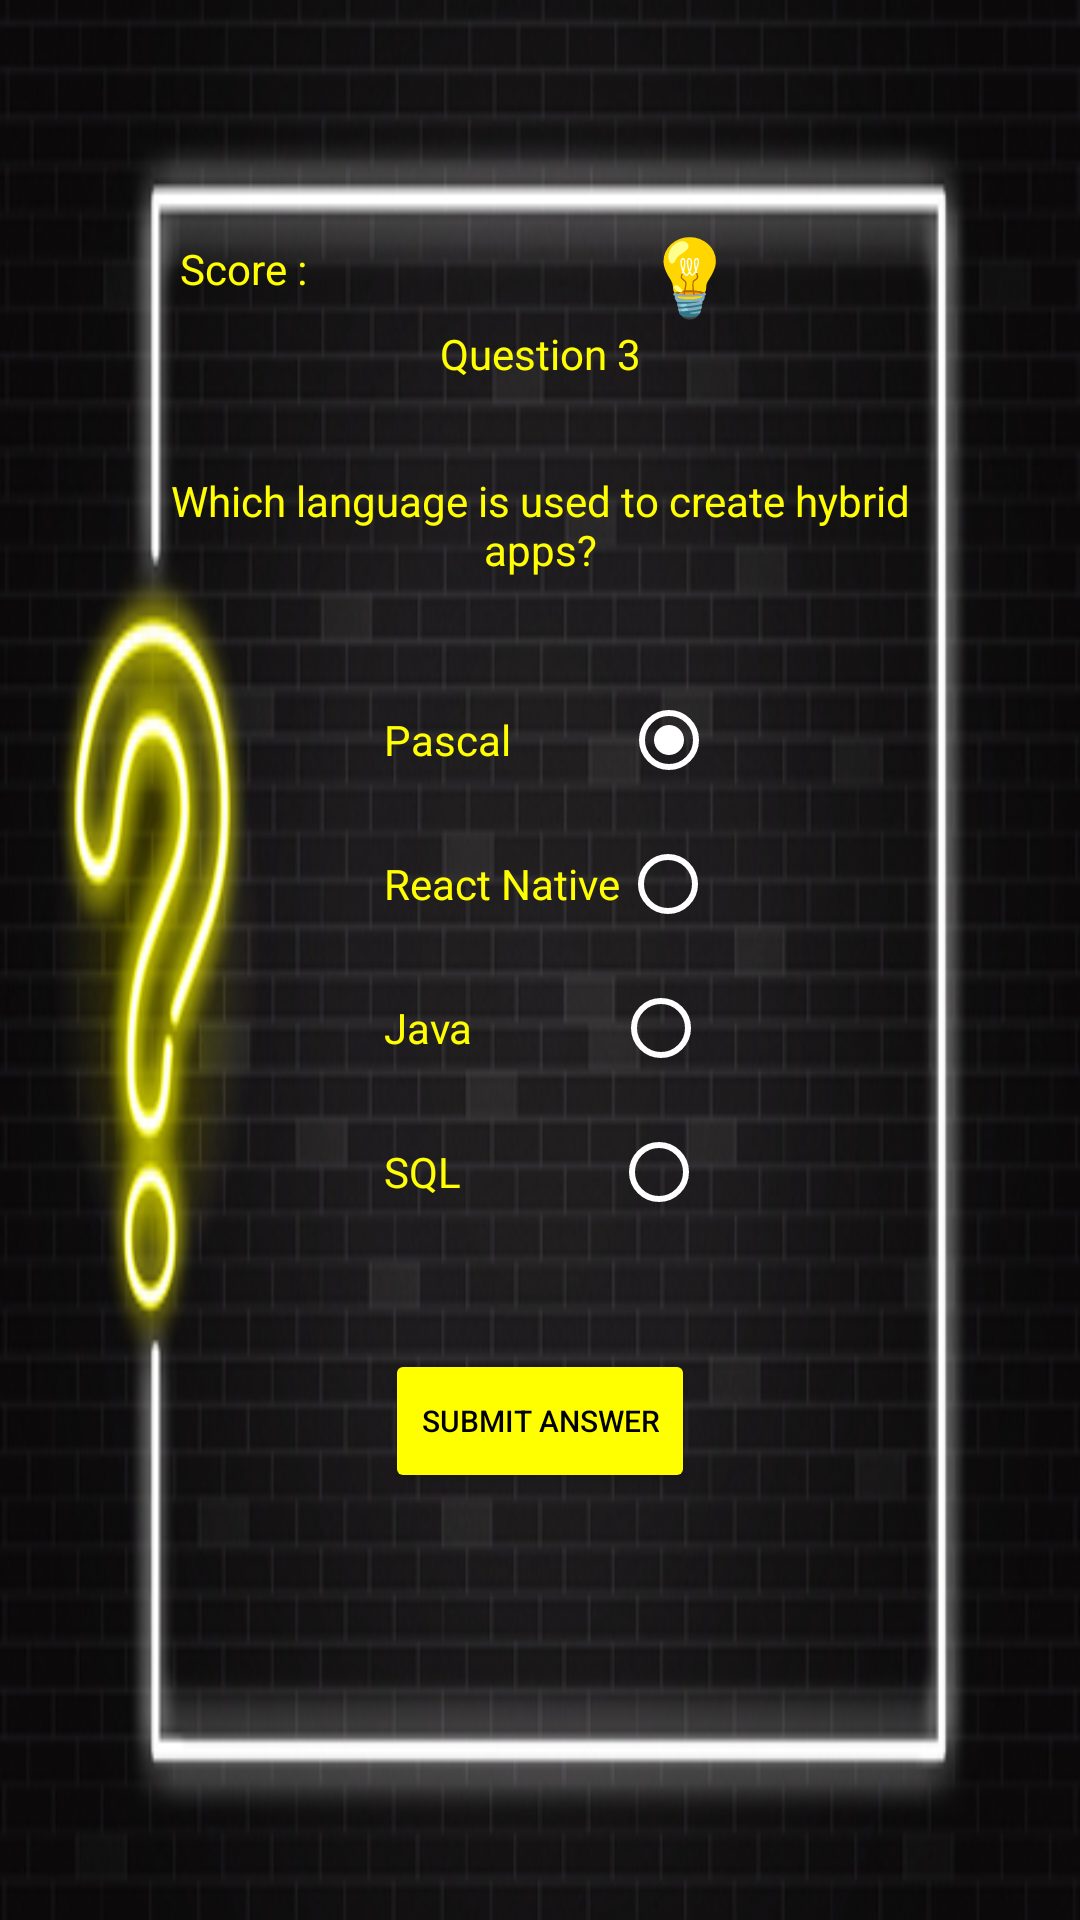

Reconstruct the res/layout file that produces this screen, plus the resources it refers to.
<!-- AndroidManifest.xml: application theme Theme.QuizStart -->
<!-- res/layout/activity_third_question.xml -->
<?xml version="1.0" encoding="utf-8"?>
<LinearLayout xmlns:android="http://schemas.android.com/apk/res/android"
    xmlns:app="http://schemas.android.com/apk/res-auto"
    android:layout_width="match_parent"
    android:layout_height="match_parent"
    android:orientation="vertical"
    android:background="@drawable/qviz">

    <TextView
        android:layout_width="wrap_content"
        android:layout_height="wrap_content"
        android:text="Score :"
        android:textColor="@color/yellow"
        android:layout_marginTop="80dp"
        android:id="@+id/score"
        android:layout_marginLeft="60dp"></TextView>

    <TextView
        android:id="@+id/timer"
        android:layout_width="wrap_content"
        android:layout_height="wrap_content"
        android:layout_marginLeft="247dp"
        android:layout_marginTop="-19dp"
        android:text=""
        android:textColor="@color/yellow"></TextView>
    <TextView
        android:id="@+id/hint"
        android:layout_width="wrap_content"
        android:layout_height="wrap_content"
        android:layout_gravity="center"
        android:layout_marginTop="-25dp"
        android:layout_marginLeft="50dp"
        android:clickable="true"
        android:text="💡"
        android:textColor="@color/yellow"
        android:textSize="25dp"></TextView>


    <TextView
        android:id="@+id/firstQuestion"
        android:layout_width="match_parent"
        android:layout_height="wrap_content"
        android:gravity="center"
        android:text="Question 3"
        android:textColor="@color/yellow"></TextView>

    <TextView
        android:id="@+id/theQuestion"
        android:layout_width="264dp"
        android:layout_height="wrap_content"
        android:layout_gravity="center"
        android:layout_marginTop="30dp"
        android:gravity="center"
        android:text="Which language is used to create hybrid apps?"
        android:textAllCaps="false"
        android:textColor="@color/yellow" />

    <RadioGroup
        android:id="@+id/rdg"
        android:layout_width="304dp"
        android:layout_height="wrap_content"
        android:layout_gravity="center"
        android:layout_marginTop="30dp">
            <RadioButton
                android:id="@+id/Pascal"
                android:layout_width="wrap_content"
                android:layout_height="wrap_content"
                android:layout_marginLeft="100dp"
                android:buttonTint="@color/white"
                android:checked="true"
                android:layoutDirection="rtl"
                android:text="Pascal           "
                android:textColor="@color/yellow"

                />
            <RadioButton
                android:id="@+id/React_Native"
                android:layout_width="wrap_content"
                android:layout_height="wrap_content"
                android:layout_marginLeft="100dp"
                android:buttonTint="@color/white"
                android:layoutDirection="rtl"
                android:text="React Native"
                android:textColor="@color/yellow" />
            <RadioButton
                android:id="@+id/Java"
                android:layout_width="wrap_content"
                android:layout_height="wrap_content"
                android:layout_marginLeft="100dp"
                android:buttonTint="@color/white"
                android:layoutDirection="rtl"
                android:text="Java              "
                android:textColor="@color/yellow" />
            <RadioButton
                android:id="@+id/SQL"
                android:layout_width="wrap_content"
                android:layout_height="wrap_content"
                android:layout_marginLeft="100dp"
                android:buttonTint="@color/white"
                android:layoutDirection="rtl"
                android:text="SQL               "
                android:textColor="@color/yellow" />


    </RadioGroup>

    <TextView
        android:id="@+id/goodAnswer"
        android:layout_width="wrap_content"
        android:layout_height="wrap_content"
        android:layout_marginLeft="60dp"
        android:text="Perfect !"
        android:textColor="@color/yellow"
        android:textSize="70sp"
        android:layout_marginTop="-110dp"
        android:visibility="gone"></TextView>

    <Button
        android:id="@+id/nextQuestion1"
        android:layout_width="wrap_content"
        android:layout_height="wrap_content"
        android:layout_gravity="center"
        android:backgroundTint="@color/yellow"
        android:text="Next Question"
        android:textColor="@color/black"
        android:visibility="gone"></Button>

    <Button
        android:id="@+id/submit"
        android:layout_width="wrap_content"
        android:layout_height="wrap_content"
        android:layout_gravity="center"
        android:layout_marginTop="35dp"
        android:backgroundTint="@color/yellow"
        android:text="submit answer"
        android:textColor="@color/black"
        android:textSize="10dp" />

    <TextView
        android:id="@+id/wrongAnswer"
        android:layout_width="match_parent"
        android:layout_height="wrap_content"
        android:layout_marginTop="20dp"
        android:gravity="center"
        android:text="Wrong Answer !"
        android:textColor="@color/red"
        android:textStyle="bold"
        android:visibility="invisible"></TextView>

</LinearLayout>
<!-- resources referenced by this layout -->
<resources>
  <color name="black">#FF000000</color>
  <color name="red">#FFFF0000</color>
  <color name="white">#FFFFFFFF</color>
  <color name="yellow">#FFFFFF00</color>
  <!-- drawable qviz: jpg bitmap (drawable, 82970 bytes) -->
  <style name="Theme.QuizStart" parent="Theme.MaterialComponents.DayNight.DarkActionBar">
          
          <item name="colorPrimary">@color/yellow</item>
          <item name="colorPrimaryVariant">@color/yellow</item>
          <item name="colorOnPrimary">@color/white</item>
          
          <item name="colorSecondary">@color/teal_200</item>
          <item name="colorSecondaryVariant">@color/teal_700</item>
          <item name="colorOnSecondary">@color/black</item>
          
          <item name="android:statusBarColor" tools:targetApi="l">?attr/colorPrimaryVariant</item>
          
  
      </style>
  <color name="teal_200">#FF03DAC5</color>
  <color name="teal_700">#FF018786</color>
</resources>
